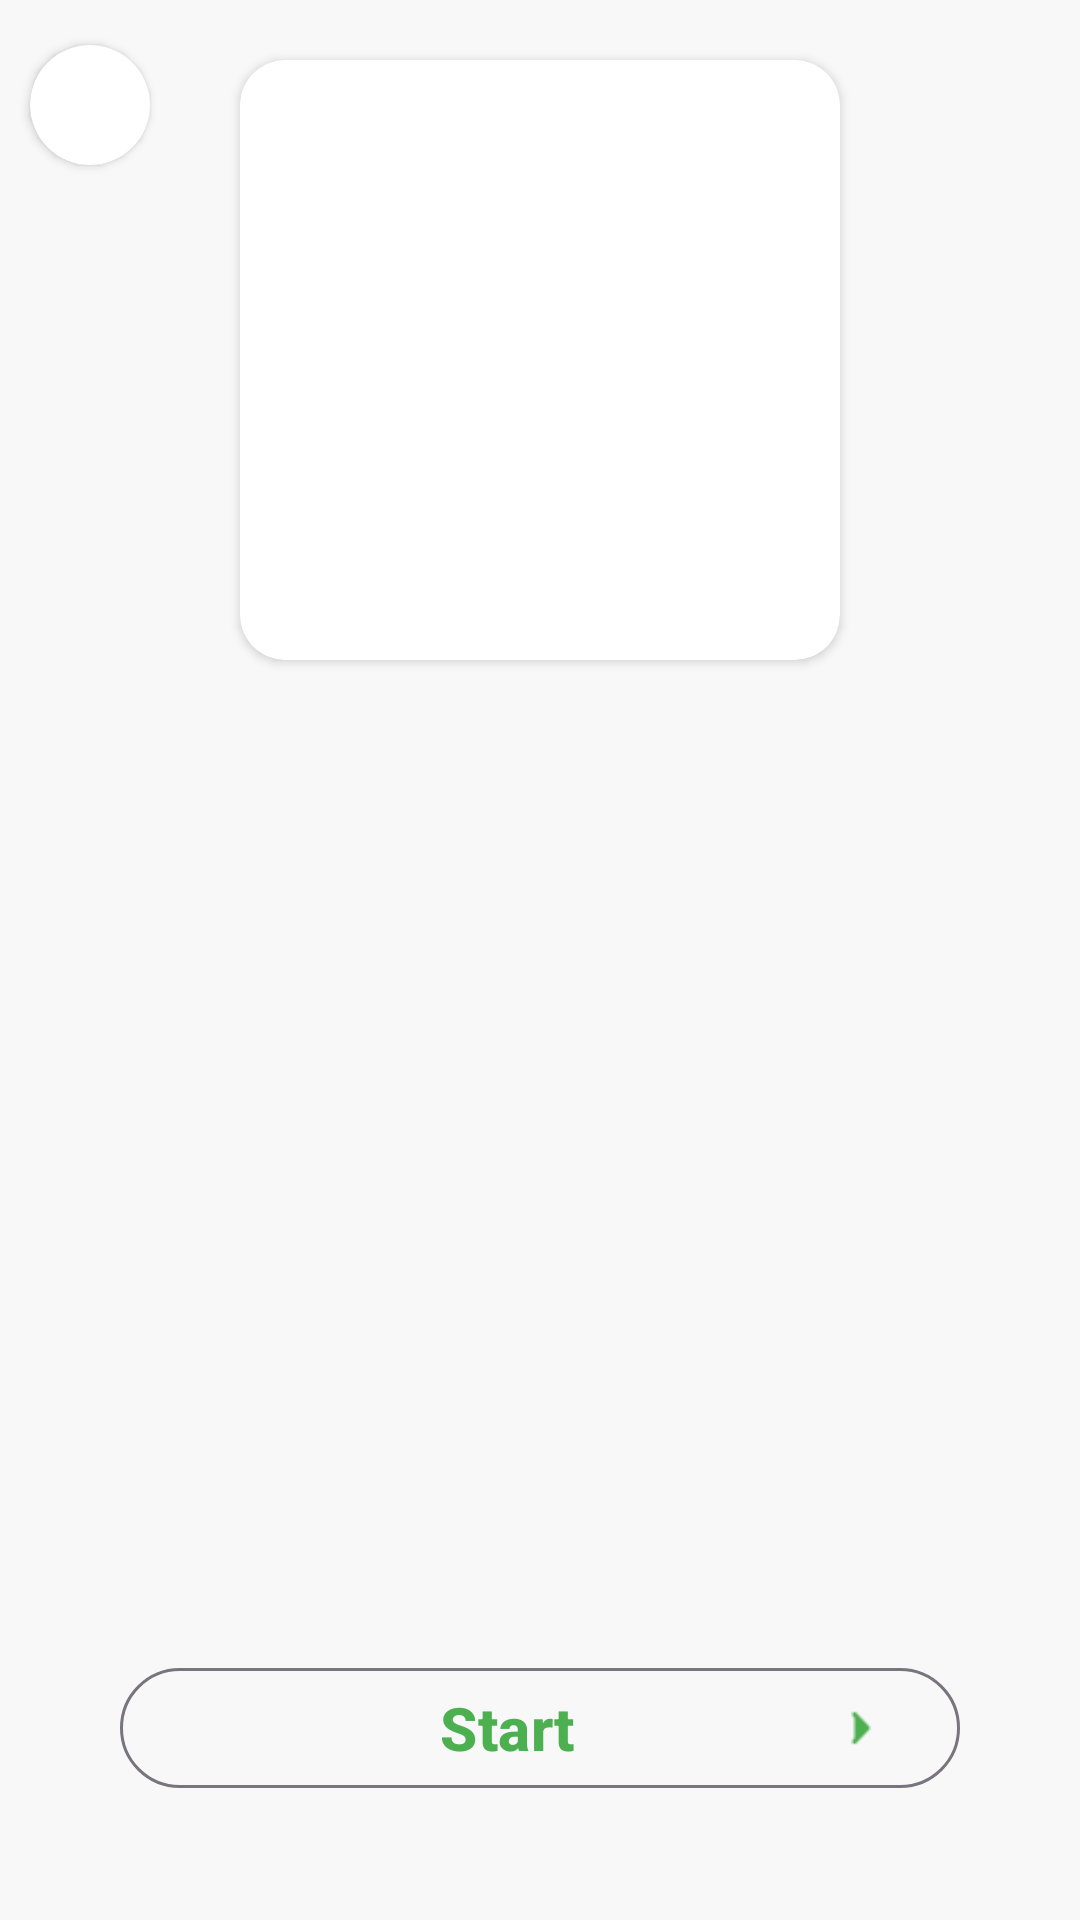

This screen was rendered from an Android layout file. Write that file and the resources it references.
<!-- AndroidManifest.xml: application theme Theme.DevMuscles -->
<!-- res/layout/fragment_startworkout.xml -->
<?xml version="1.0" encoding="utf-8"?>
<androidx.constraintlayout.widget.ConstraintLayout xmlns:android="http://schemas.android.com/apk/res/android"
    android:layout_width="match_parent"
    android:layout_height="match_parent"
    xmlns:app="http://schemas.android.com/apk/res-auto"
    xmlns:tools="http://schemas.android.com/tools"
    android:background="@color/main_bg">


    <androidx.cardview.widget.CardView
        android:id="@+id/cardView5"
        android:layout_width="200dp"
        android:layout_height="200dp"
        android:layout_marginTop="20dp"
        app:cardCornerRadius="15dp"
        app:layout_constraintEnd_toEndOf="parent"
        app:layout_constraintStart_toStartOf="parent"
        app:layout_constraintTop_toTopOf="parent">

        <ImageView
            android:id="@+id/gif"
            android:layout_width="200dp"
            android:layout_height="200dp"
            android:scaleType="centerCrop"
            android:transitionName="gif_transition"
            tools:src="@drawable/girl" />
    </androidx.cardview.widget.CardView>

    <androidx.cardview.widget.CardView
        android:id="@+id/back_btn_layout"
        android:layout_width="40dp"
        android:layout_height="40dp"
        android:layout_marginTop="15dp"
        android:layout_marginStart="10dp"
        android:backgroundTint="@color/white"
        app:cardCornerRadius="20dp"
        app:layout_constraintStart_toStartOf="parent"
        app:layout_constraintTop_toTopOf="parent"
        >
        <ImageView
            android:id="@+id/back_btn"
            android:layout_marginStart="5dp"
            android:layout_width="wrap_content"
            android:layout_height="wrap_content"
            android:layout_gravity="center"
            android:src="@drawable/baseline_arrow_back_ios_24"
            />
    </androidx.cardview.widget.CardView>
    <com.google.android.material.button.MaterialButton
        android:id="@+id/start_btn"
        android:layout_width="match_parent"
        android:layout_height="wrap_content"
        android:layout_marginBottom="40dp"
        android:layout_marginHorizontal="40dp"
        style="@style/Widget.Material3.Button.OutlinedButton"

        android:backgroundTint="@color/main_bg"
        android:text="@string/start"
        android:textColor="@color/main_green"
        android:textSize="20sp"
        android:textStyle="bold"
        app:icon="@drawable/arrow_right"
        app:iconGravity="end"
        app:iconTint="@color/main_green"
        app:layout_constraintBottom_toBottomOf="parent"
        app:layout_constraintEnd_toEndOf="parent"
        app:layout_constraintStart_toStartOf="parent" />


    <TextView
        android:id="@+id/instructions"
        android:layout_width="match_parent"
        android:layout_height="wrap_content"
        android:textColor="@color/text_color"
        android:textSize="16sp"
        android:layout_marginHorizontal="20dp"
        app:layout_constraintBottom_toTopOf="@+id/start_btn"
        app:layout_constraintEnd_toEndOf="parent"
        app:layout_constraintStart_toStartOf="parent"
        app:layout_constraintTop_toBottomOf="@+id/cardView5"
        tools:text="descriptions" />


</androidx.constraintlayout.widget.ConstraintLayout>
<!-- resources referenced by this layout -->
<resources>
  <color name="main_bg">#f8f8f8</color>
  <color name="main_green">#4CAF50</color>
  <color name="text_color">#1C1C1E</color>
  <color name="white">#FFFFFFFF</color>
  <!-- drawable arrow_right: png bitmap (drawable, 229 bytes) -->
  <string name="start">Start</string>
  <style name="Theme.DevMuscles" parent="Base.Theme.DevMuscles">
          <item name="colorPrimary">@color/black</item>
      </style>
  <style name="Base.Theme.DevMuscles" parent="Theme.Material3.DayNight.NoActionBar">
          
      </style>
  <color name="black">#FF000000</color>
</resources>
